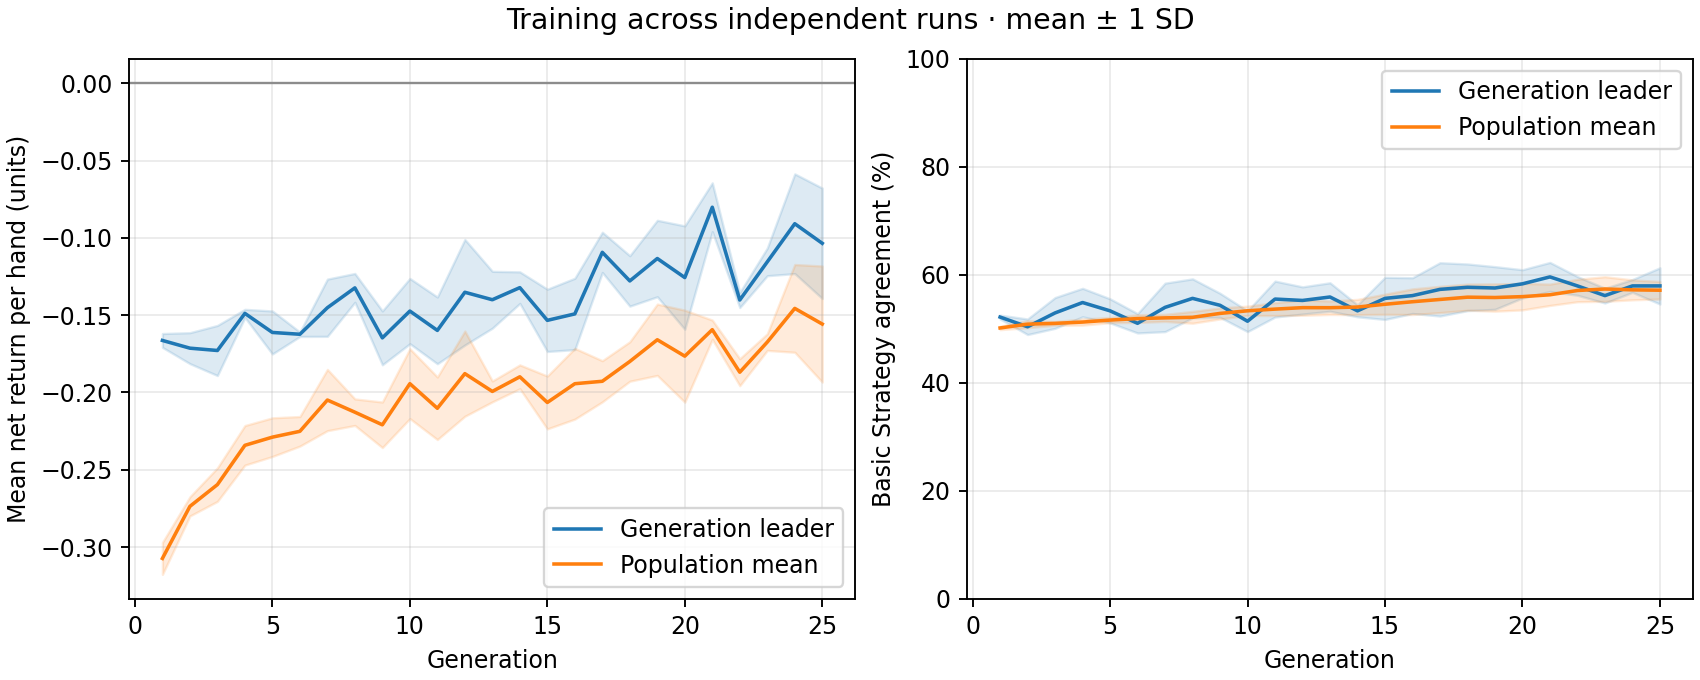

The data file committed next to this chart (first rows):
generation, best_fitness_mean, best_fitness_sd, average_fitness_mean, average_fitness_sd, best_match_pct_mean, best_match_pct_sd, population_match_pct_mean, population_match_pct_sd
1, -0.1663, 0.004478, -0.3073, 0.01033, 52.18, 0.3626, 50.16, 0.3137
2, -0.1713, 0.01002, -0.2737, 0.006197, 50.38, 1.439, 50.87, 0.6494
3, -0.1728, 0.01621, -0.2596, 0.01084, 52.95, 2.85, 51.01, 0.3499
4, -0.1488, 0.002625, -0.2342, 0.0128, 54.87, 2.634, 51.25, 0.5683
5, -0.1612, 0.01391, -0.2289, 0.0125, 53.33, 2.228, 51.62, 0.4825
6, -0.1623, 0.001434, -0.2251, 0.009569, 51.03, 1.786, 51.9, 0.7122
7, -0.1452, 0.01851, -0.2049, 0.01981, 53.97, 4.489, 52.03, 0.657
8, -0.1323, 0.00933, -0.2127, 0.008578, 55.64, 3.613, 52.14, 1.093
9, -0.1647, 0.01742, -0.2209, 0.01474, 54.36, 2.228, 52.86, 1.022
10, -0.1473, 0.0211, -0.1943, 0.02258, 51.41, 1.919, 53.34, 0.8635
11, -0.1598, 0.02157, -0.2102, 0.02023, 55.51, 3.328, 53.65, 1.192
12, -0.1352, 0.03414, -0.1878, 0.02756, 55.26, 2.519, 53.93, 1.413
13, -0.14, 0.01838, -0.1993, 0.00675, 55.9, 2.634, 53.91, 1.252
14, -0.1322, 0.01021, -0.1898, 0.007701, 53.33, 1.103, 54.04, 1.416
15, -0.1533, 0.02015, -0.2065, 0.01709, 55.64, 3.901, 54.55, 1.869
16, -0.1492, 0.02307, -0.1943, 0.02289, 56.15, 3.309, 55.02, 2.376
17, -0.1093, 0.01302, -0.1927, 0.01332, 57.31, 4.935, 55.44, 2.431
18, -0.1278, 0.01631, -0.1799, 0.01276, 57.69, 4.317, 55.86, 2.423
19, -0.1133, 0.02473, -0.1659, 0.02307, 57.56, 3.952, 55.8, 2.526
20, -0.1257, 0.03345, -0.1765, 0.02976, 58.33, 2.615, 55.96, 2.455
21, -0.08017, 0.01578, -0.1594, 0.006216, 59.62, 2.683, 56.31, 1.976
22, -0.1402, 0.004871, -0.1869, 0.008727, 57.95, 1.73, 57.1, 2.075
23, -0.1155, 0.008954, -0.1674, 0.005393, 56.15, 1.369, 57.37, 2.279
24, -0.09083, 0.03225, -0.1456, 0.02838, 57.95, 1.189, 57.22, 1.843
25, -0.1035, 0.03572, -0.1557, 0.03755, 57.95, 3.358, 57.15, 1.623
